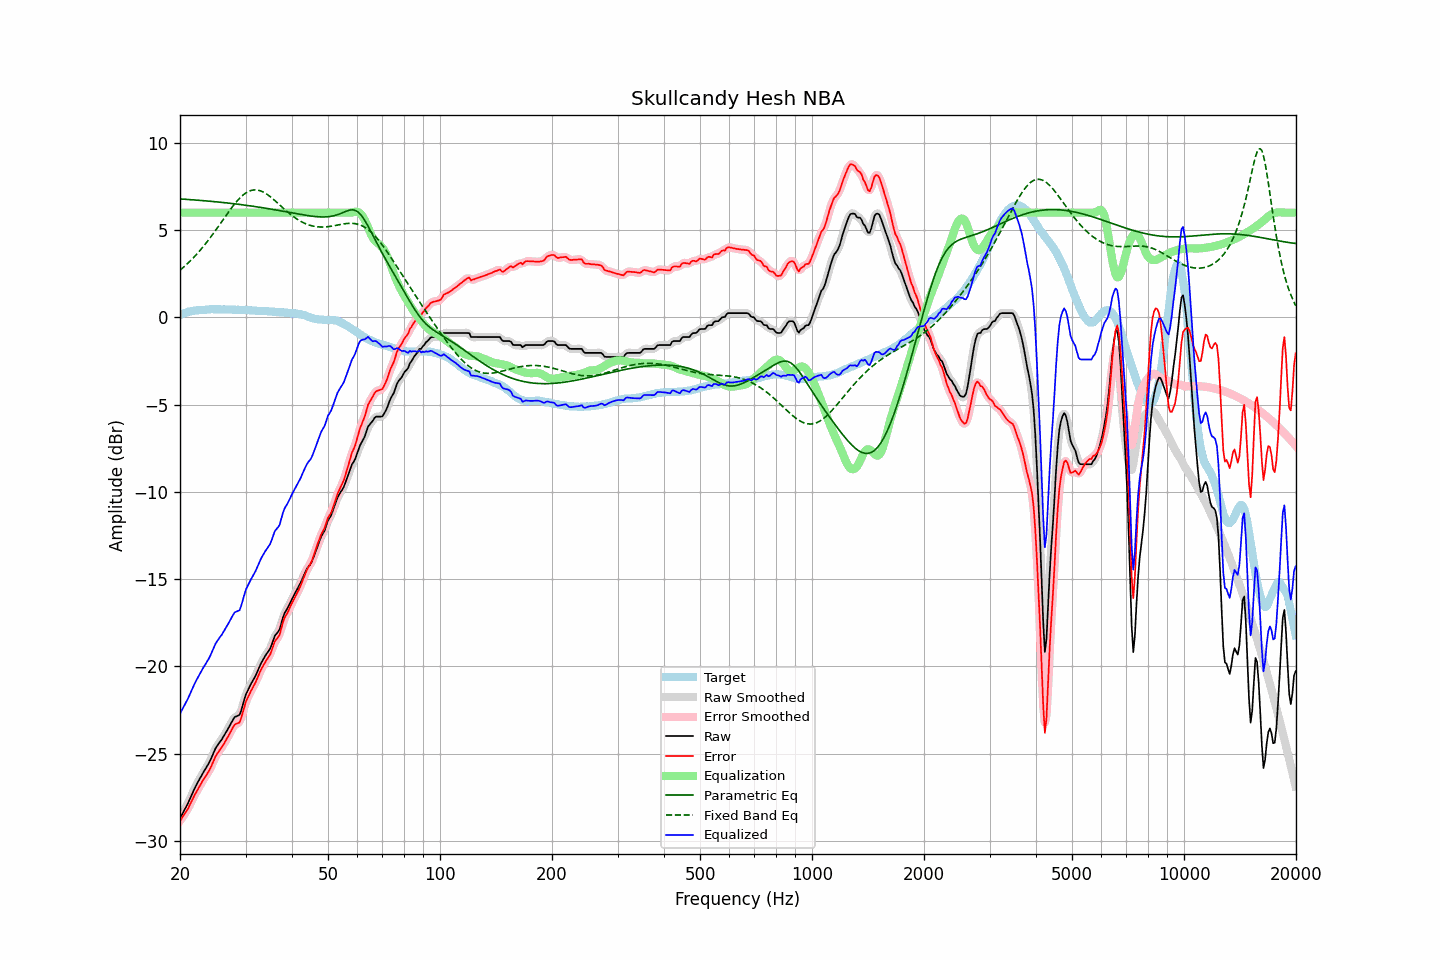

Data behind this chart, as committed beside it:
frequency, raw, error, smoothed, error_smoothed, equalization, parametric_eq, fixed_band_eq, equalized_raw, equalized_smoothed, target
20.00, -28.71, -28.85, -28.71, -28.85, 6.00, 6.78, 2.70, -22.71, -22.71, 0.14
20.20, -28.54, -28.72, -28.54, -28.72, 6.00, 6.78, 2.78, -22.54, -22.54, 0.18
20.40, -28.36, -28.57, -28.37, -28.59, 6.00, 6.77, 2.85, -22.36, -22.37, 0.21
20.61, -28.19, -28.44, -28.19, -28.44, 6.00, 6.76, 2.94, -22.19, -22.19, 0.24
20.81, -28.02, -28.30, -28.02, -28.30, 6.00, 6.76, 3.02, -22.02, -22.02, 0.28
21.02, -27.84, -28.16, -27.83, -28.14, 6.00, 6.75, 3.11, -21.84, -21.83, 0.32
21.23, -27.63, -27.96, -27.63, -27.97, 6.00, 6.75, 3.19, -21.63, -21.63, 0.33
21.44, -27.43, -27.78, -27.43, -27.78, 6.00, 6.74, 3.29, -21.43, -21.43, 0.35
21.66, -27.22, -27.59, -27.22, -27.59, 6.00, 6.73, 3.38, -21.22, -21.22, 0.37
21.87, -27.02, -27.40, -27.02, -27.40, 6.00, 6.73, 3.48, -21.02, -21.02, 0.38
22.09, -26.83, -27.23, -26.83, -27.23, 6.00, 6.72, 3.57, -20.83, -20.83, 0.40
22.31, -26.66, -27.06, -26.66, -27.06, 6.00, 6.71, 3.68, -20.66, -20.66, 0.40
22.54, -26.49, -26.90, -26.49, -26.90, 6.00, 6.70, 3.78, -20.49, -20.49, 0.41
22.76, -26.33, -26.75, -26.33, -26.74, 6.00, 6.70, 3.89, -20.33, -20.33, 0.42
22.99, -26.16, -26.58, -26.17, -26.58, 6.00, 6.69, 4.00, -20.16, -20.17, 0.42
23.22, -26.01, -26.44, -26.01, -26.43, 6.00, 6.68, 4.11, -20.01, -20.01, 0.43
23.45, -25.85, -26.28, -25.86, -26.29, 6.00, 6.67, 4.23, -19.85, -19.86, 0.43
23.69, -25.70, -26.15, -25.70, -26.15, 6.00, 6.66, 4.34, -19.70, -19.70, 0.44
23.92, -25.55, -26.00, -25.54, -25.99, 6.00, 6.66, 4.46, -19.55, -19.54, 0.45
24.16, -25.36, -25.82, -25.36, -25.82, 6.00, 6.65, 4.59, -19.36, -19.36, 0.46
24.40, -25.15, -25.62, -25.15, -25.61, 6.00, 6.64, 4.71, -19.15, -19.15, 0.47
24.65, -24.94, -25.40, -24.94, -25.40, 6.00, 6.63, 4.84, -18.94, -18.94, 0.46
24.89, -24.73, -25.19, -24.74, -25.20, 6.00, 6.62, 4.96, -18.73, -18.74, 0.46
25.14, -24.57, -25.03, -24.57, -25.03, 6.00, 6.61, 5.09, -18.57, -18.57, 0.46
25.39, -24.44, -24.90, -24.44, -24.89, 6.00, 6.60, 5.22, -18.44, -18.44, 0.46
25.65, -24.31, -24.77, -24.31, -24.77, 6.00, 6.59, 5.36, -18.31, -18.31, 0.46
25.91, -24.19, -24.64, -24.18, -24.63, 6.00, 6.59, 5.49, -18.19, -18.18, 0.45
26.16, -24.04, -24.49, -24.04, -24.49, 6.00, 6.58, 5.62, -18.04, -18.04, 0.45
26.43, -23.88, -24.34, -23.88, -24.34, 6.00, 6.57, 5.75, -17.88, -17.88, 0.45
26.69, -23.72, -24.17, -23.72, -24.18, 6.00, 6.56, 5.88, -17.72, -17.72, 0.45
26.96, -23.56, -24.01, -23.56, -24.01, 6.00, 6.55, 6.01, -17.56, -17.56, 0.45
27.23, -23.39, -23.84, -23.39, -23.84, 6.00, 6.54, 6.14, -17.39, -17.39, 0.45
27.50, -23.22, -23.67, -23.21, -23.66, 6.00, 6.52, 6.26, -17.22, -17.21, 0.45
27.77, -23.06, -23.49, -23.06, -23.50, 6.00, 6.51, 6.38, -17.06, -17.06, 0.44
28.05, -22.91, -23.35, -22.94, -23.37, 6.00, 6.50, 6.50, -16.91, -16.94, 0.44
28.33, -22.87, -23.29, -22.88, -23.31, 6.00, 6.49, 6.61, -16.87, -16.88, 0.42
28.62, -22.83, -23.26, -22.84, -23.27, 6.00, 6.48, 6.72, -16.83, -16.84, 0.43
28.90, -22.79, -23.22, -22.74, -23.17, 6.00, 6.47, 6.81, -16.79, -16.74, 0.43
29.19, -22.56, -22.98, -22.54, -22.96, 6.00, 6.46, 6.91, -16.56, -16.54, 0.42
29.48, -22.23, -22.65, -22.24, -22.67, 6.00, 6.44, 6.99, -16.23, -16.24, 0.43
29.78, -21.90, -22.33, -21.91, -22.34, 6.00, 6.43, 7.06, -15.90, -15.91, 0.43
30.08, -21.61, -22.03, -21.63, -22.06, 6.00, 6.42, 7.13, -15.61, -15.63, 0.42
30.38, -21.41, -21.82, -21.41, -21.82, 6.00, 6.41, 7.18, -15.41, -15.41, 0.41
30.68, -21.23, -21.64, -21.22, -21.62, 6.00, 6.39, 7.23, -15.23, -15.22, 0.41
30.99, -21.04, -21.44, -21.05, -21.45, 6.00, 6.38, 7.26, -15.04, -15.05, 0.40
31.30, -20.87, -21.27, -20.88, -21.27, 6.00, 6.37, 7.28, -14.87, -14.88, 0.40
31.61, -20.71, -21.10, -20.71, -21.10, 6.00, 6.36, 7.30, -14.71, -14.71, 0.39
31.93, -20.54, -20.92, -20.53, -20.91, 6.00, 6.34, 7.30, -14.54, -14.53, 0.38
32.24, -20.34, -20.71, -20.33, -20.71, 6.00, 6.33, 7.30, -14.34, -14.33, 0.37
32.57, -20.12, -20.49, -20.12, -20.49, 6.00, 6.31, 7.27, -14.12, -14.12, 0.37
32.89, -19.91, -20.27, -19.92, -20.28, 6.00, 6.30, 7.25, -13.91, -13.92, 0.36
33.22, -19.73, -20.09, -19.73, -20.09, 6.00, 6.29, 7.21, -13.73, -13.73, 0.36
33.55, -19.57, -19.93, -19.56, -19.92, 6.00, 6.27, 7.17, -13.57, -13.56, 0.36
33.89, -19.41, -19.77, -19.41, -19.77, 6.00, 6.26, 7.12, -13.41, -13.41, 0.35
34.23, -19.27, -19.62, -19.28, -19.63, 6.00, 6.24, 7.06, -13.27, -13.28, 0.35
34.57, -19.14, -19.48, -19.14, -19.49, 6.00, 6.23, 6.99, -13.14, -13.14, 0.34
34.92, -19.00, -19.34, -18.98, -19.31, 6.00, 6.21, 6.92, -13.00, -12.98, 0.34
35.27, -18.77, -19.11, -18.75, -19.08, 6.00, 6.19, 6.85, -12.77, -12.75, 0.33
35.62, -18.51, -18.83, -18.51, -18.84, 6.00, 6.18, 6.77, -12.51, -12.51, 0.32
35.97, -18.25, -18.56, -18.30, -18.62, 6.00, 6.16, 6.69, -12.25, -12.30, 0.31
... 635 more rows
